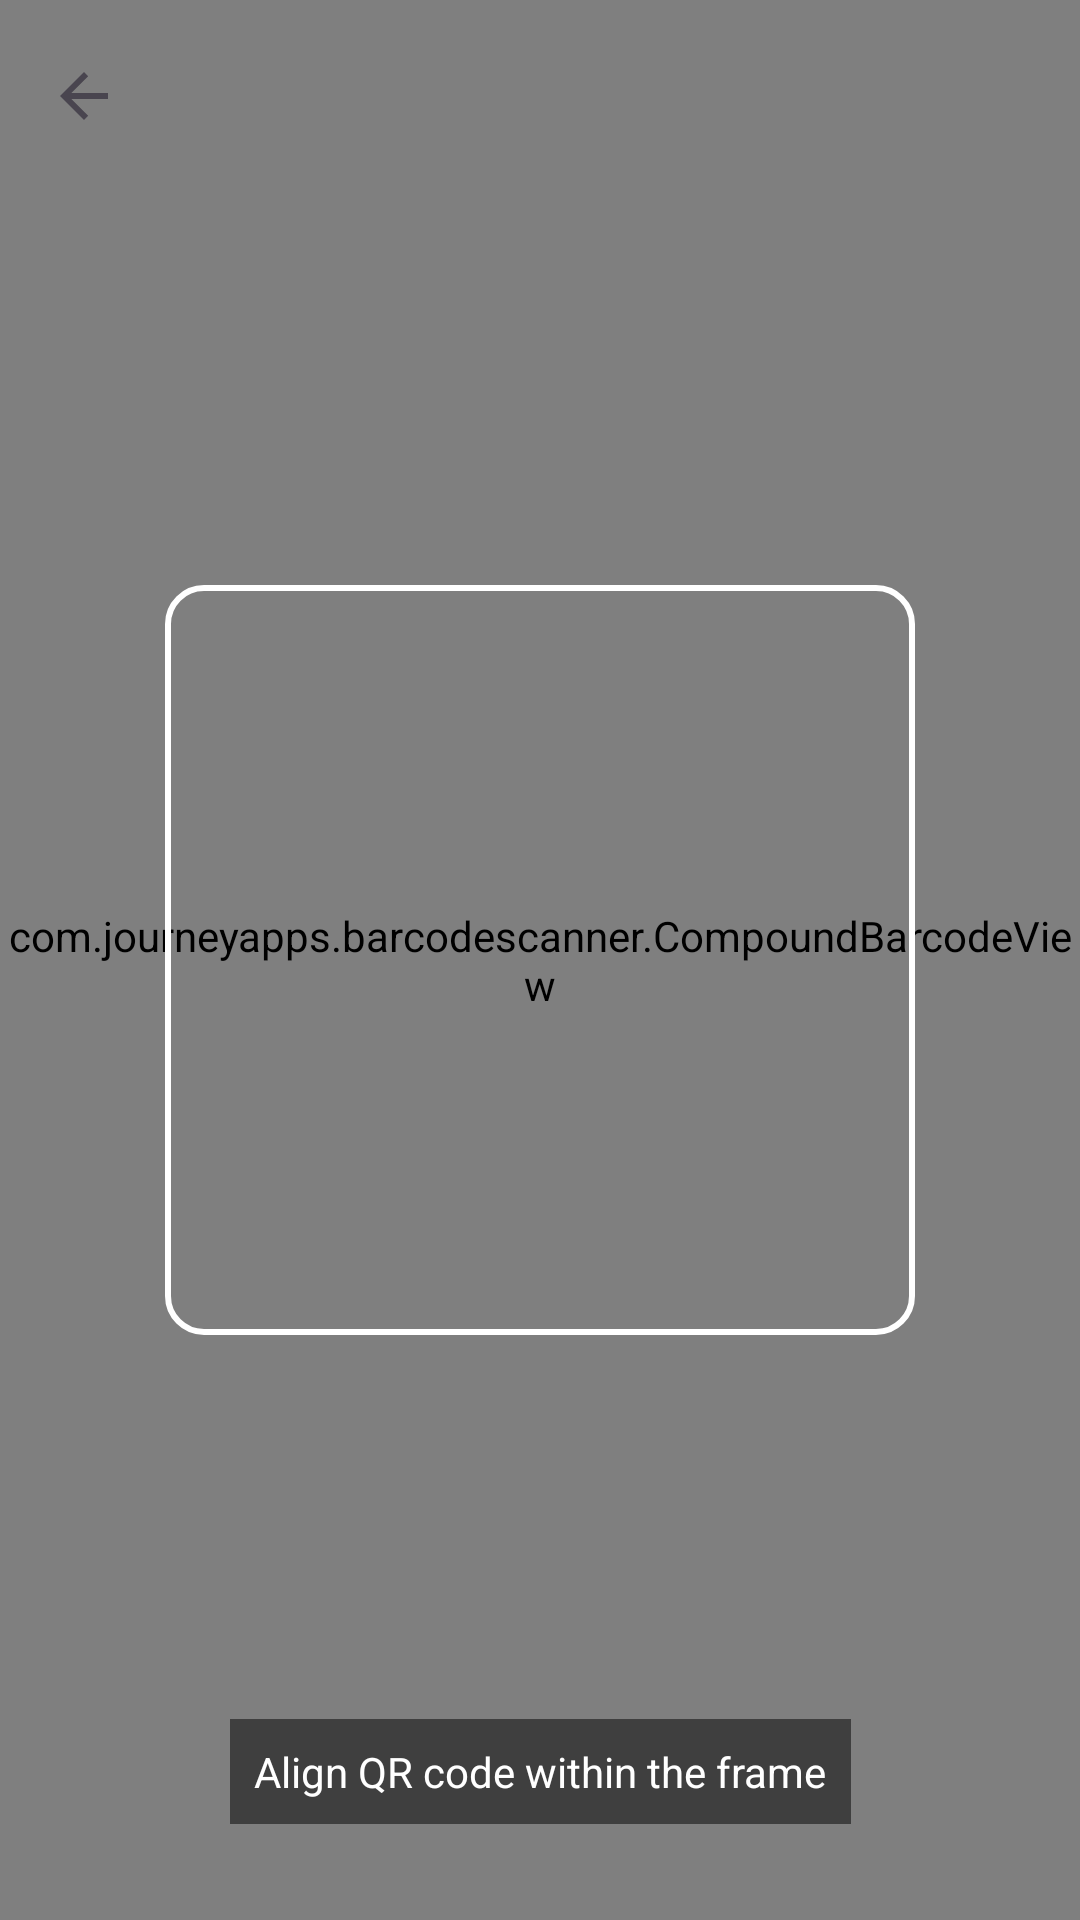

Reconstruct the res/layout file that produces this screen, plus the resources it refers to.
<!-- AndroidManifest.xml: application theme Theme.CommunityVolunteerPlatform -->
<!-- res/layout/activity_give_badges.xml -->
<?xml version="1.0" encoding="utf-8"?>
<androidx.constraintlayout.widget.ConstraintLayout xmlns:android="http://schemas.android.com/apk/res/android"
    xmlns:app="http://schemas.android.com/apk/res-auto"
    android:layout_width="match_parent"
    android:layout_height="match_parent">

    <com.journeyapps.barcodescanner.CompoundBarcodeView
        android:id="@+id/barcodeScanner"
        android:layout_width="match_parent"
        android:layout_height="match_parent"
        app:layout_constraintBottom_toBottomOf="parent"
        app:layout_constraintEnd_toEndOf="parent"
        app:layout_constraintStart_toStartOf="parent"
        app:layout_constraintTop_toTopOf="parent" />

    <View
        android:layout_width="250dp"
        android:layout_height="250dp"
        android:background="@drawable/qr_reticle"
        app:layout_constraintBottom_toBottomOf="parent"
        app:layout_constraintEnd_toEndOf="parent"
        app:layout_constraintStart_toStartOf="parent"
        app:layout_constraintTop_toTopOf="parent" />

    <TextView
        android:id="@+id/tvScannerStatus"
        android:layout_width="wrap_content"
        android:layout_height="wrap_content"
        android:layout_marginBottom="32dp"
        android:background="#80000000"
        android:padding="8dp"
        android:text="Align QR code within the frame"
        android:textColor="@color/white"
        app:layout_constraintBottom_toBottomOf="parent"
        app:layout_constraintEnd_toEndOf="parent"
        app:layout_constraintStart_toStartOf="parent" />

    <androidx.appcompat.widget.Toolbar
        android:id="@+id/toolbar"
        android:layout_width="match_parent"
        android:layout_height="?attr/actionBarSize"
        android:background="@android:color/transparent"
        app:layout_constraintTop_toTopOf="parent"
        app:navigationIcon="?attr/homeAsUpIndicator" />

</androidx.constraintlayout.widget.ConstraintLayout>
<!-- resources referenced by this layout -->
<resources>
  <color name="white">#FFFFFFFF</color>
  <!-- drawable qr_reticle (drawable) -->
  <?xml version="1.0" encoding="utf-8"?>
  <shape xmlns:android="http://schemas.android.com/apk/res/android">
      <stroke android:width="2dp" android:color="#FFFFFF" />
      <corners android:radius="12dp" />
  </shape>
  <style name="Theme.CommunityVolunteerPlatform" parent="Base.Theme.CommunityVolunteerPlatform" />
  <style name="Base.Theme.CommunityVolunteerPlatform" parent="Theme.Material3.DayNight.NoActionBar">
          
          
      </style>
</resources>
